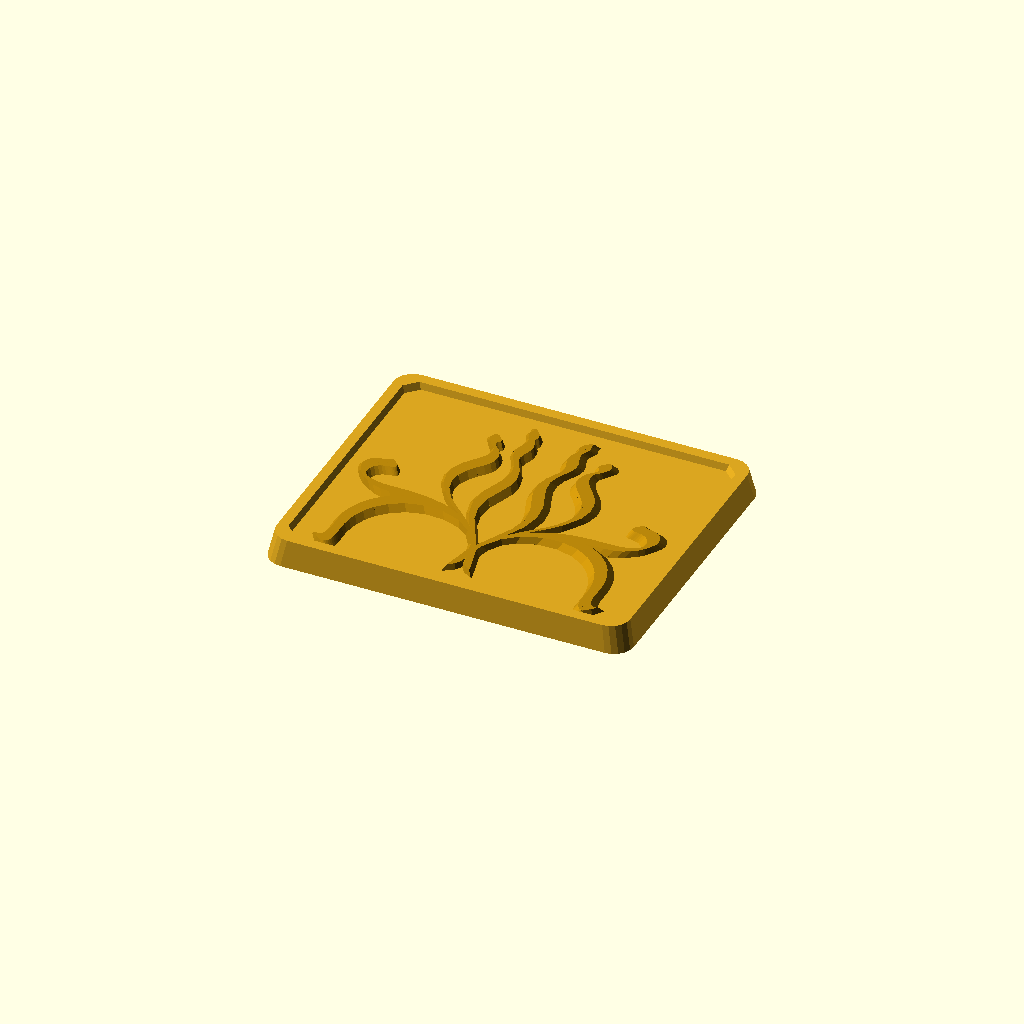
Cell 1: rendered with the file's own defaults.
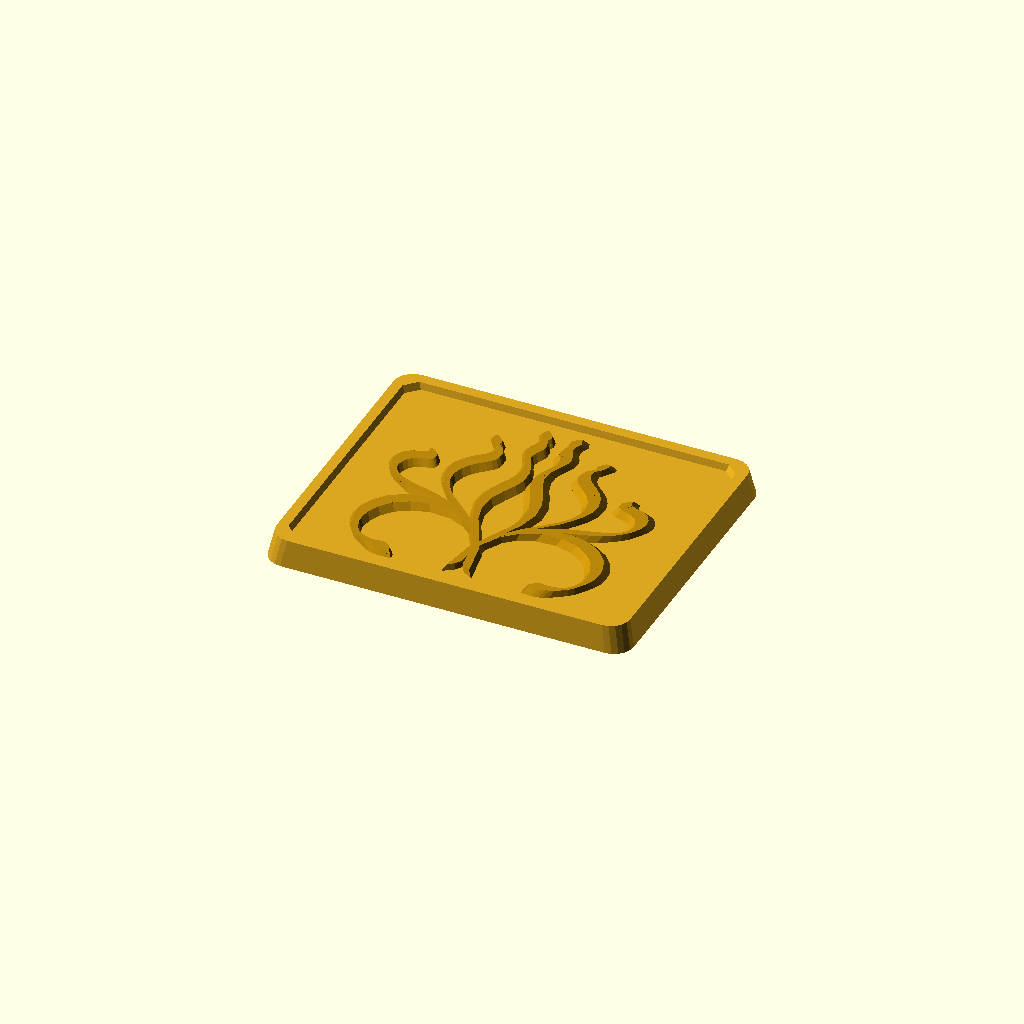
Cell 2 — Seed set to 16643631832744830976, the other parameters unchanged.
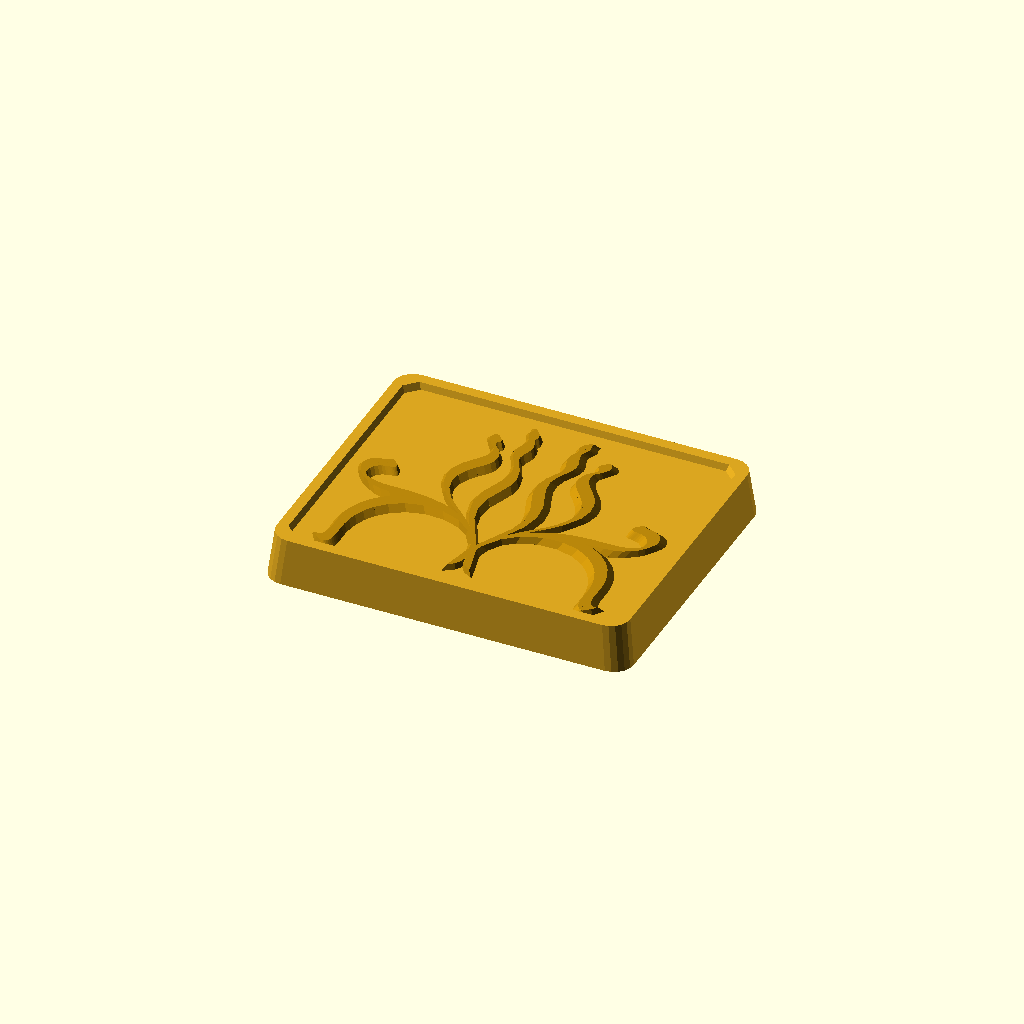
Cell 3: the same model with thickness = 6.
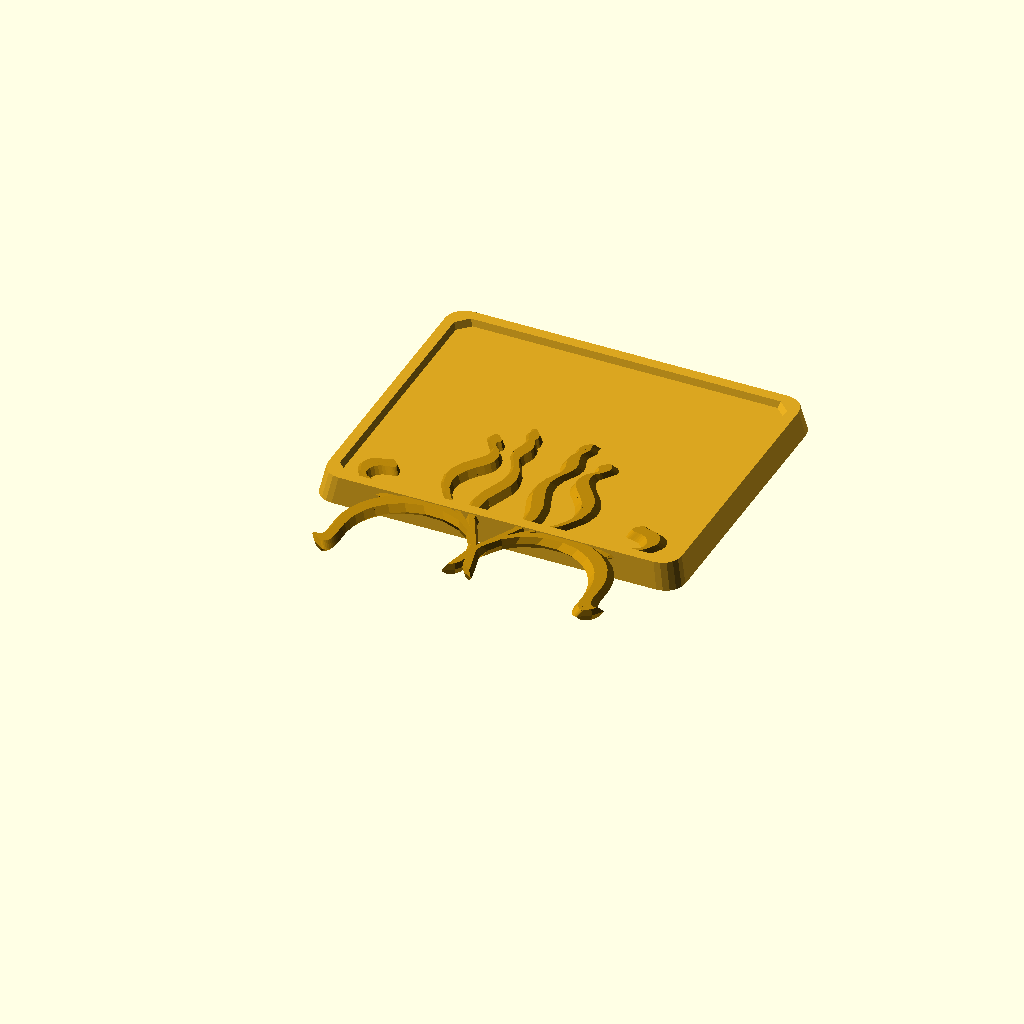
Cell 4 — fudge set to 0.74, the other parameters unchanged.
One fixed orthographic camera (rotation 55°, 0°, 25°; colour scheme Cornfield) for every cell.
The OpenSCAD source (attic/olderthan2019/winwall/magneticcurve.scad):
Seed=8321815916372415397;//
plate=[55,45];//
thickness=3;
fudge=0.37;//
/*[Hidden]*/
dir=[rnd(-0,-0.5,Seed),0.5,0]*10;

color("Goldenrod")difference(){
translate([0,plate[1]*fudge,-thickness]) linear_extrude(height = thickness +1,  convexity = 10, scale=0.97,$fn=20)offset(r=3, chamfer=true)offset(r=-3, chamfer=false) square(plate,center=true);
mirror([0,0,1])translate([0,plate[1]*fudge,-2]) linear_extrude(height = 2,  convexity = 10, scale=0.97,$fn=20)offset(delta=3, chamfer=true)offset(r=-5, chamfer=false) square(plate,center=true);
}


up=[0,0,-2];

// first run
color("DarkGoldenrod")for(t=[rnd(-40,-10,Seed+1):rnd(15,20,Seed+3):rnd(10,60,Seed+2)]){
spiral([-1,0,0],dir,t);
mirror([1,0,0])spiral([-1,0,0],dir,t);
}
//second run
dir2=[-0.5,-0.1-rnd(0.7,0,Seed+4),0]*10;
color("Goldenrod")for(t=[rnd(-40,-10):rnd(15,20,Seed+5):rnd(10,60,Seed+6)]){
spiral([-1,0,0],dir2,t);
mirror([1,0,0])spiral([-1,0,0],dir2,t);
}


// modules
module spiral(op,dir,t, i=0){
magfield=[0,0,cos(i*t)*3];
ndir=dir*0.85+cross(dir,magfield)*0.1;// blend dirction with force ( nonscientific)
np=op+ndir;
line(op,np);
if(i<25){spiral(np,ndir,t,i+1);}


}



module line(p1, p2) {
  hull() {
    translate(p1) rotate([0,0,-45]) scale([0.5,2,1])sphere(1);
    translate(p2) rotate([0,0,-45])scale([0.5,2,1])sphere(1);
  }
}
function rnd(a = 0, b = 1,S) = (rands(min(a, b), max(a, b), 1,S)[0]);
Customizer parameters (derived from the source; name, type, default, range or options):
Seed: number, default 8321815916372415488
plate: vector, default [55, 45]
thickness: number, default 3
fudge: number, default 0.37
